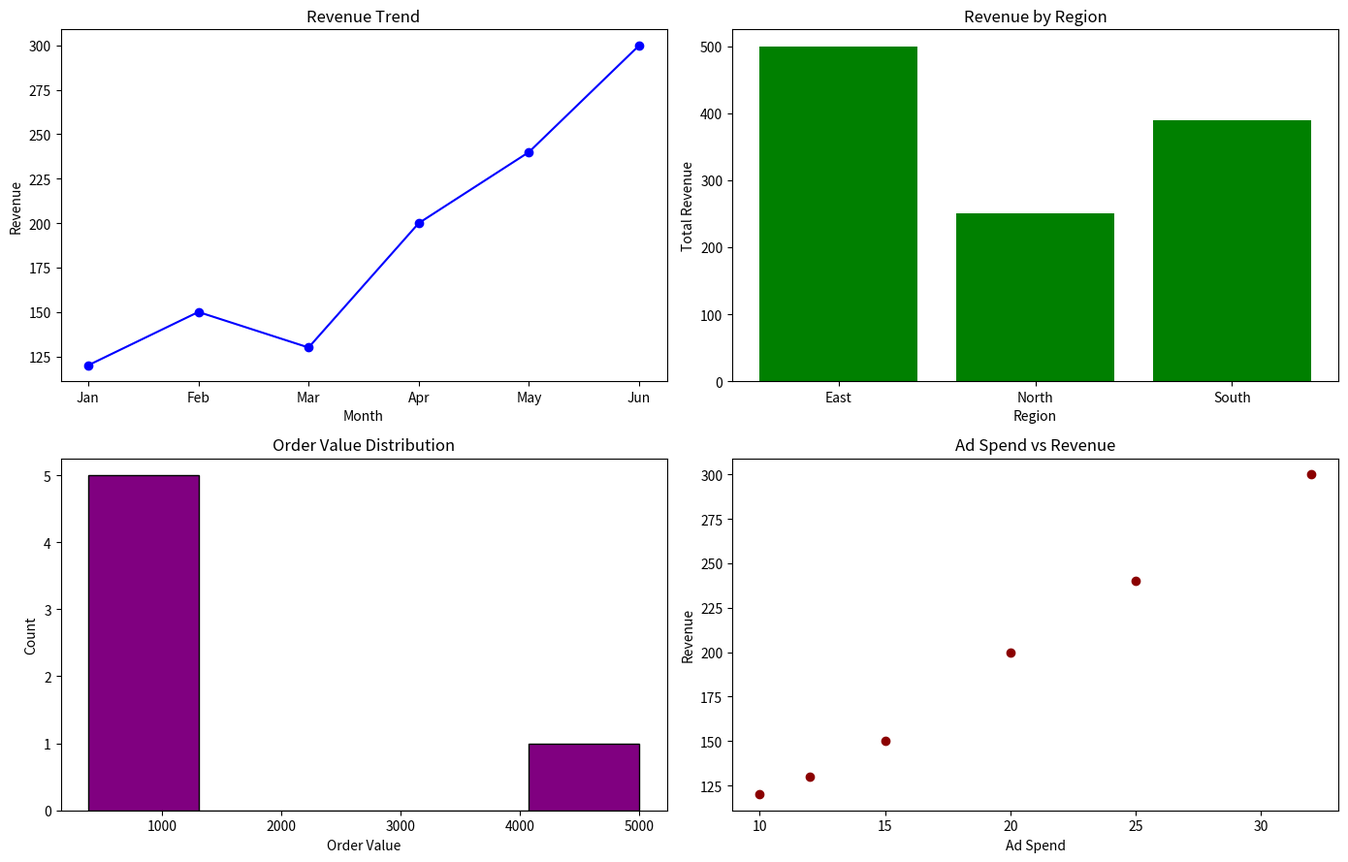
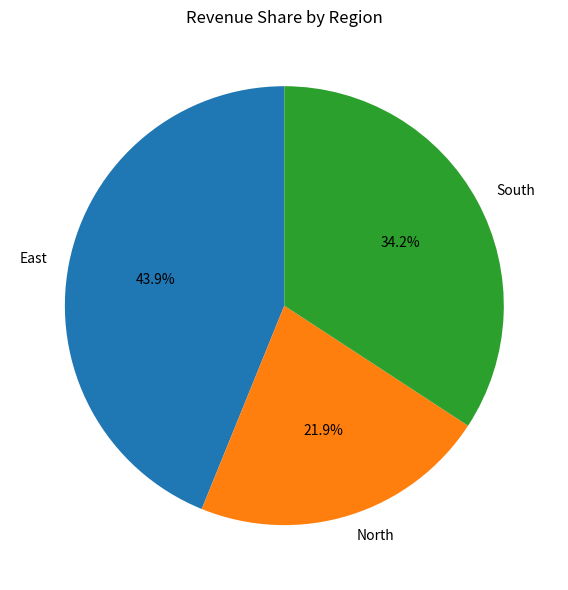
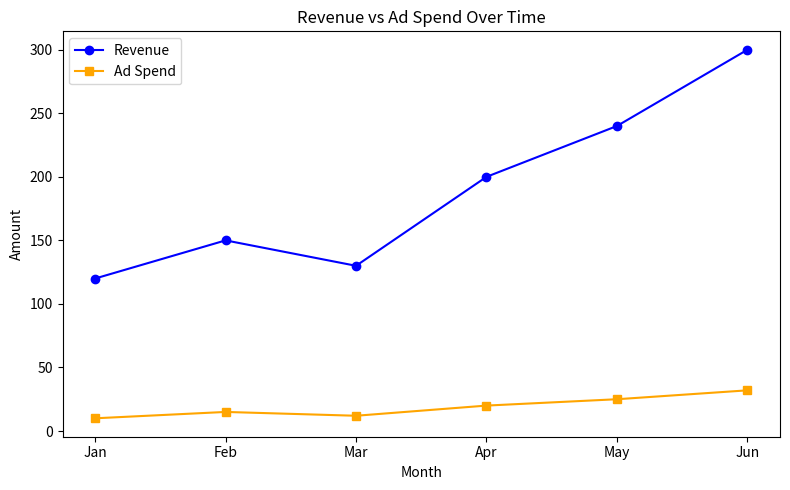

The script that saved these images, in order:
# =============================================================================
# MINI CHALLENGE — TrendMart Six-Month Visual Performance Report
# =============================================================================
# SCENARIO:
#   You are a junior data analyst at "TrendMart", a retail chain. Management wants
#   a visual report of the last six months so they can decide where to invest next.
#
# YOUR JOB (the requirements):
#   1. Analyze the dataset      -> head() and describe()
#   2. Create multiple charts   -> line, bar, histogram, scatter
#   3. Customize every chart     -> titles, axis labels, colors
#   4. Compare findings          -> read the charts together
#   5. Detect anomalies          -> find the outlier in the histogram
#   6. Present insights          -> at least 3 insights, each with a recommendation
#   7. Save a high-res PNG        -> dpi=300
#
# This script does all seven, then adds the optional STRETCH GOALS at the end.
# =============================================================================


# -----------------------------------------------------------------------------
# STEP 0: Import the libraries
# -----------------------------------------------------------------------------
# pandas            -> hold and summarise the data in a table (DataFrame)
# matplotlib.pyplot -> draw all the charts
import pandas as pd
import matplotlib.pyplot as plt


# -----------------------------------------------------------------------------
# STEP 1: Create / load the dataset
# -----------------------------------------------------------------------------
# In a real project this data would come from a cleaned CSV file. Here we build it
# directly so the example is self-contained. Each list is one column; all lists
# have 6 values (one per month), so every row lines up.
data = pd.DataFrame({
    "Month":      ["Jan", "Feb", "Mar", "Apr", "May", "Jun"],  # the six months
    "Revenue":    [120, 150, 130, 200, 240, 300],              # revenue per month
    "AdSpend":    [10, 15, 12, 20, 25, 32],                    # advertising spend
    "Region":     ["North", "South", "North", "East", "South", "East"],  # region
    "OrderValue": [450, 700, 380, 1200, 820, 5000]             # value of an order
})


# =============================================================================
# REQUIREMENT 1: Analyze the dataset
# =============================================================================
# head()      -> shows the first few rows so we can confirm the data loaded right.
# describe()  -> gives summary statistics (count, mean, min, max, etc.) for the
#                numeric columns. .round(1) keeps the numbers easy to read.
print("=" * 60)
print("STEP 1 — INSPECT THE DATA")
print("=" * 60)
print("\nFirst rows (head):")
print(data.head())

print("\nSummary statistics (describe):")
print(data.describe().round(1))
print()


# =============================================================================
# REQUIREMENTS 2 & 3: Create and customize multiple charts (a 2x2 dashboard)
# =============================================================================
# plt.subplots(2, 2) makes a grid of 4 charts arranged in 2 rows and 2 columns.
# We reach each chart with two indexes: axes[row, column].
#   axes[0, 0] top-left     axes[0, 1] top-right
#   axes[1, 0] bottom-left  axes[1, 1] bottom-right
fig, axes = plt.subplots(2, 2, figsize=(14, 9))


# ---- CHART 1 (top-left): Line chart of Revenue over the six months ----------
# A LINE chart is the right choice for a value changing over TIME.
# marker="o" puts a dot on each month so individual points are easy to read.
axes[0, 0].plot(data["Month"], data["Revenue"], marker="o", color="blue")
axes[0, 0].set_title("Revenue Trend")     # title above the chart
axes[0, 0].set_xlabel("Month")            # x-axis label
axes[0, 0].set_ylabel("Revenue")          # y-axis label


# ---- CHART 2 (top-right): Bar chart of total Revenue by Region ---------------
# groupby("Region") gathers all rows of the same region together, and
# ["Revenue"].sum() adds up their revenue. Result: total revenue per region.
region_rev = data.groupby("Region")["Revenue"].sum()

# .index  -> the region names (used as bar labels)
# .values -> the total revenue numbers (used as bar heights)
axes[0, 1].bar(region_rev.index, region_rev.values, color="green")
axes[0, 1].set_title("Revenue by Region")
axes[0, 1].set_xlabel("Region")
axes[0, 1].set_ylabel("Total Revenue")


# ---- CHART 3 (bottom-left): Histogram of OrderValue -------------------------
# A HISTOGRAM groups numbers into bins (ranges) and counts how many fall in each.
# It reveals the SHAPE of the data and makes outliers obvious.
# bins=5 splits the order values into 5 ranges; edgecolor outlines each bar.
axes[1, 0].hist(data["OrderValue"], bins=5, color="purple", edgecolor="black")
axes[1, 0].set_title("Order Value Distribution")
axes[1, 0].set_xlabel("Order Value")
axes[1, 0].set_ylabel("Count")


# ---- CHART 4 (bottom-right): Scatter plot of AdSpend vs Revenue -------------
# A SCATTER plot draws one dot per month at (AdSpend, Revenue). If the dots rise
# from bottom-left to top-right, more ad spend goes with more revenue
# -> a positive relationship.
axes[1, 1].scatter(data["AdSpend"], data["Revenue"], color="darkred")
axes[1, 1].set_title("Ad Spend vs Revenue")
axes[1, 1].set_xlabel("Ad Spend")
axes[1, 1].set_ylabel("Revenue")


# =============================================================================
# REQUIREMENT 7: Save at least one chart as a high-resolution PNG
# =============================================================================
# tight_layout() spaces the four charts so titles/labels don't overlap.
plt.tight_layout()

# dpi=300 makes a high-resolution image suitable for reports/printing.
# bbox_inches="tight" trims extra whitespace around the figure.
plt.savefig("trendmart_dashboard.png", dpi=300, bbox_inches="tight")

# Open a window to view the dashboard (when running locally).
plt.show()


# =============================================================================
# REQUIREMENT 5 (numeric check): Confirm the AdSpend–Revenue relationship
# =============================================================================
# .corr() returns a correlation coefficient between -1 and +1.
#   close to +1 -> strong positive relationship
#   close to  0 -> little/no relationship
#   close to -1 -> strong negative relationship
correlation = round(data["AdSpend"].corr(data["Revenue"]), 2)
print("=" * 60)
print("STEP 5 — NUMERIC CHECK")
print("=" * 60)
print(f"AdSpend vs Revenue correlation: {correlation}")
print()


# =============================================================================
# REQUIREMENT 5 (anomaly detection): Identify the outlier in the histogram
# =============================================================================
# A simple, beginner-friendly rule: flag any order whose value is far above the
# typical range. Here we flag orders above 2000 (well beyond the usual <1000).
outliers = data[data["OrderValue"] > 2000]
print("=" * 60)
print("ANOMALY DETECTION — Order Value outliers (> 2000)")
print("=" * 60)
print(outliers[["Month", "Region", "OrderValue"]])
print()


# =============================================================================
# REQUIREMENTS 4 & 6: Compare findings and present insights + recommendations
# =============================================================================
print("=" * 60)
print("INSIGHTS & RECOMMENDATIONS")
print("=" * 60)

print("""
INSIGHT 1 — Revenue is growing steadily.
  Evidence : Line chart rises from 120 (Jan) to 300 (Jun).
  Recommend: Sustain the current growth strategy; it is clearly working.

INSIGHT 2 — East and South lead; North lags.
  Evidence : Bar chart shows East and South with the highest total revenue,
             while North trails behind.
  Recommend: Study what makes East/South succeed and replicate it in North.

INSIGHT 3 — One order of 5000 is a clear outlier.
  Evidence : Histogram shows most orders under 1000, but one sits far away at 5000.
  Recommend: Follow up with that high-value customer; understand and repeat it.

INSIGHT 4 (bonus) — Ad spend correlates strongly with revenue.
  Evidence : Scatter plot trends up-right; correlation is near +1.
  Recommend: Consider increasing ad spend — but run a small test first to check
             whether the effect is truly causal (correlation is not causation).
""")


# =============================================================================
# STRETCH GOALS (optional extras) — saved as separate figures
# =============================================================================

# ---- STRETCH 1: Pie chart of each region's share of total revenue -----------
# A PIE chart shows proportions of a whole. We reuse region_rev from Chart 2.
fig2, ax2 = plt.subplots(figsize=(6, 6))
ax2.pie(region_rev.values, labels=region_rev.index,
        autopct="%1.1f%%", startangle=90)   # autopct prints each slice's % share
ax2.set_title("Revenue Share by Region")
plt.tight_layout()
plt.savefig("trendmart_region_share.png", dpi=300, bbox_inches="tight")
plt.show()


# ---- STRETCH 2: Two lines (AdSpend & Revenue) on one chart ------------------
# Plotting both on the same axes lets us compare how they grow together.
# We add a legend so the reader knows which line is which.
fig3, ax3 = plt.subplots(figsize=(8, 5))
ax3.plot(data["Month"], data["Revenue"], marker="o", color="blue", label="Revenue")
ax3.plot(data["Month"], data["AdSpend"], marker="s", color="orange", label="Ad Spend")
ax3.set_title("Revenue vs Ad Spend Over Time")
ax3.set_xlabel("Month")
ax3.set_ylabel("Amount")
ax3.legend()   # show the labels defined above
plt.tight_layout()
plt.savefig("trendmart_revenue_vs_adspend.png", dpi=300, bbox_inches="tight")
plt.show()

print("Done. Saved images:")
print("  - trendmart_dashboard.png        (the 4-chart dashboard)")
print("  - trendmart_region_share.png     (stretch: pie chart)")
print("  - trendmart_revenue_vs_adspend.png (stretch: two-line comparison)")
